Run: headless pygame with SDL's dummy video driver; simulated clock (each Clock.tick advances the game by its frame time, no real sleeping); random seed 0; keys injected as events and as key.get_pressed() state; mouse plan: one left click at the window centre at the start of phase 2, then a move to the lower-right quarter at the start of phase 3.
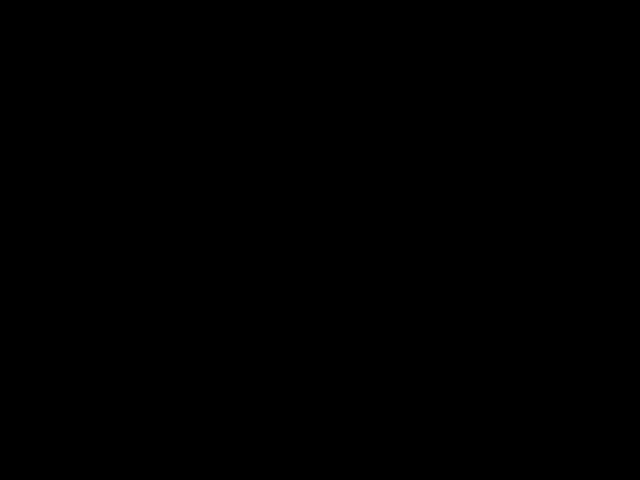
Frame 1 of 4 · flips 1–60 · no input
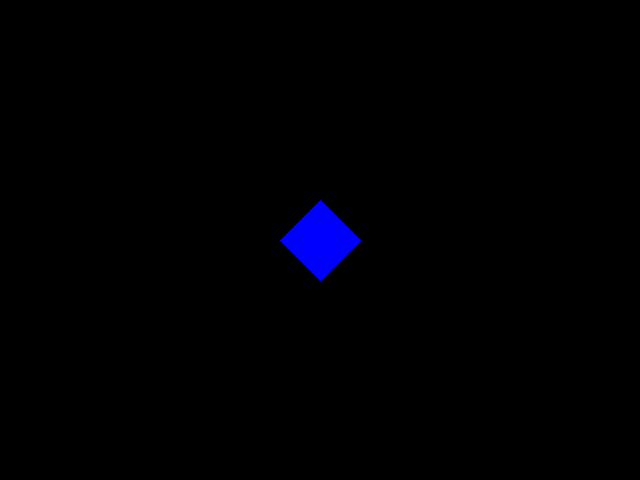
Frame 2 of 4 · flips 61–180 · clicked the window centre · tapped SPACE, RETURN · held RIGHT (→), D
Frame 3 of 4 · flips 181–300 · moved the mouse to the lower-right quarter · held DOWN (↓), S · screen unchanged from frame 2, image omitted
Frame 4 of 4 · flips 301–420 · held LEFT (←), A, UP (↑), W · screen unchanged from frame 3, image omitted

The pygame program that drew these frames:

import pygame
import math

pygame.init()
screen = pygame.display.set_mode((640, 480))  
clock = pygame.time.Clock()  
radius = 15  #Радиус кисти
mode = 'blue'  #Начальный цвет кисти
points = []  #Список точек для рисования
shapes = []  #Список нарисованных фигур

drawing_shape = None  #Переменная для хранения текущей формы
start_pos = None  #Начальная позиция для фигур

#Определение доступных цветов
colors = {
    'red': (255, 0, 0),
    'green': (0, 255, 0),
    'blue': (0, 0, 255),
    'black': (0, 0, 0),
    'white': (255, 255, 255)
}
current_color = colors['blue']  #Установка начального цвета кисти

#Функция для рисования линии между двумя точками
def drawLineBetween(screen, start, end, width, color):
    pygame.draw.line(screen, color, start, end, width)

#Функции для рисования различных фигур
def draw_triangle(screen, color, start_pos, size):
    x, y = start_pos
    points = [(x, y), (x + size, y + size), (x, y + size)]
    pygame.draw.polygon(screen, color, points)

def draw_equilateral_triangle(screen, color, start_pos, size):
    x, y = start_pos
    height = (math.sqrt(3) / 2) * size  #Вычисление высоты треугольника
    points = [(x, y), (x + size, y), (x + size / 2, y - height)]
    pygame.draw.polygon(screen, color, points)

def draw_rhombus(screen, color, start_pos, size):
    x, y = start_pos
    points = [(x, y - size), (x + size, y), (x, y + size), (x - size, y)]
    pygame.draw.polygon(screen, color, points)

def main():
    global mode, radius, drawing_shape, start_pos, current_color, points
    
    while True:
        screen.fill((0, 0, 0))  #Очистка экрана
        
        for event in pygame.event.get():
            if event.type == pygame.QUIT:
                return  
            if event.type == pygame.KEYDOWN:
                if event.key == pygame.K_ESCAPE:
                    return  
                #Изменение цвета
                if event.key == pygame.K_r:
                    mode = 'red'
                    current_color = colors['red']
                elif event.key == pygame.K_g:
                    mode = 'green'
                    current_color = colors['green']
                elif event.key == pygame.K_b:
                    mode = 'blue'
                    current_color = colors['blue']
                elif event.key == pygame.K_w:
                    current_color = colors['white']
                elif event.key == pygame.K_k:
                    current_color = colors['black']
                
                #Выбор фигуры для рисования
                elif event.key == pygame.K_e:
                    drawing_shape = 'eraser'
                elif event.key == pygame.K_c:
                    drawing_shape = 'circle'
                elif event.key == pygame.K_t:
                    drawing_shape = 'rect'
                elif event.key == pygame.K_s:
                    drawing_shape = 'square'
                elif event.key == pygame.K_y:
                    drawing_shape = 'triangle'
                elif event.key == pygame.K_q:
                    drawing_shape = 'equilateral_triangle'
                elif event.key == pygame.K_d:
                    drawing_shape = 'rhombus'
            
            if event.type == pygame.MOUSEBUTTONDOWN:
                start_pos = event.pos  #Запоминаем начальную точку
                if event.button == 1:  #Левая кнопка мыши
                    if drawing_shape == 'eraser':
                        shapes.append(('eraser', start_pos, radius))
                    elif drawing_shape == 'circle':
                        shapes.append(('circle', start_pos, radius, current_color))
                    elif drawing_shape == 'rect':
                        shapes.append(('rect', start_pos, (50, 50), current_color))
                    elif drawing_shape == 'triangle':
                        shapes.append(('triangle', start_pos, 50, current_color))
                    elif drawing_shape == 'equilateral_triangle':
                        shapes.append(('equilateral_triangle', start_pos, 50, current_color))
                    elif drawing_shape == 'rhombus':
                        shapes.append(('rhombus', start_pos, 40, current_color))
                elif event.button == 3:  #Правая кнопка мыши уменьшает радиус кисти
                    radius = max(1, radius - 1)
            
            if event.type == pygame.MOUSEMOTION:
                position = event.pos
                if pygame.mouse.get_pressed()[0]:
                    if drawing_shape == 'eraser':
                        shapes.append(('eraser', position, radius))
                    else:
                        points.append((position, current_color))
                        points = points[-256:]  #Ограничение на 256 точек
        
        #Отрисовка всех сохраненных фигур
        for shape in shapes:
            if shape[0] == 'circle':
                pygame.draw.circle(screen, shape[3], shape[1], shape[2])
            elif shape[0] == 'rect':
                pygame.draw.rect(screen, shape[3], (*shape[1], *shape[2]))
            elif shape[0] == 'triangle':
                draw_triangle(screen, shape[3], shape[1], shape[2])
            elif shape[0] == 'equilateral_triangle':
                draw_equilateral_triangle(screen, shape[3], shape[1], shape[2])
            elif shape[0] == 'rhombus':
                draw_rhombus(screen, shape[3], shape[1], shape[2])
            elif shape[0] == 'eraser':
                pygame.draw.circle(screen, colors['black'], shape[1], shape[2])
        
        #Удаление точек, попавших под ластик
        new_points = []
        for pos, color in points:
            erased = False
            for shape in shapes:
                if shape[0] == 'eraser' and pygame.math.Vector2(pos).distance_to(shape[1]) < shape[2]:
                    erased = True
                    break
            if not erased:
                new_points.append((pos, color))
        points = new_points
        
        #Рисование линий между точками
        for i in range(1, len(points)):
            drawLineBetween(screen, points[i-1][0], points[i][0], radius, points[i][1])
        
        pygame.display.flip()  
        clock.tick(60)  

main()
